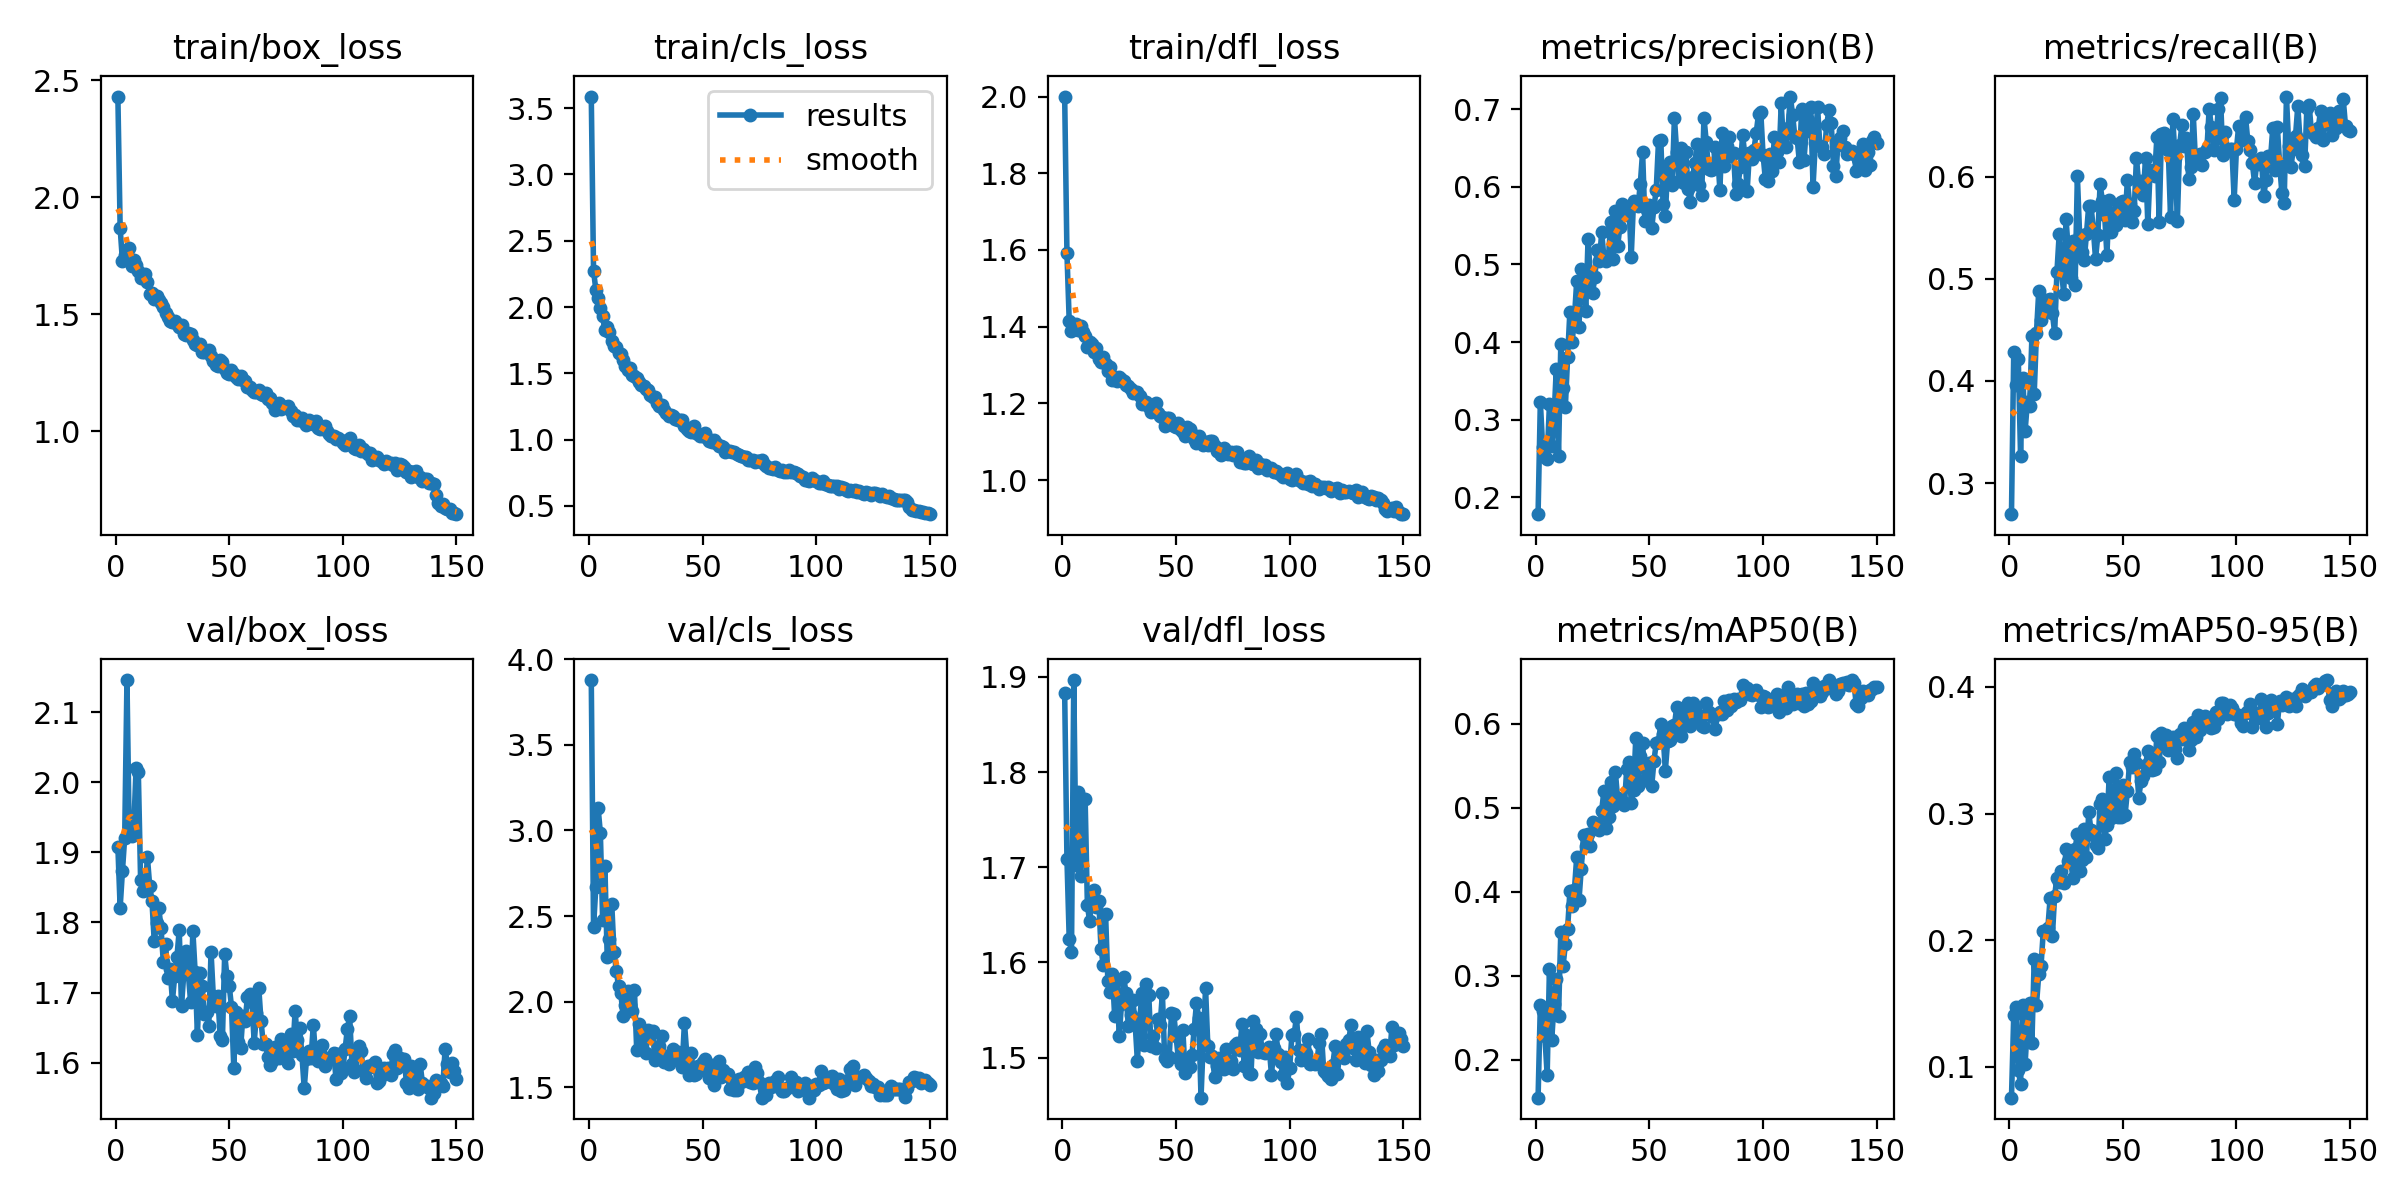

Source data for this figure (header and first rows):
epoch, time, train/box_loss, train/cls_loss, train/dfl_loss, metrics/precision(B), metrics/recall(B), metrics/mAP50(B), metrics/mAP50-95(B), val/box_loss, val/cls_loss, val/dfl_loss, lr/pg0, lr/pg1, lr/pg2
1, 4.065, 2.431, 3.587, 2, 0.1785, 0.2695, 0.1548, 0.07567, 1.908, 3.879, 1.883, 0.0026, 0.0026, 0.0766
2, 7.21, 1.869, 2.273, 1.592, 0.3235, 0.4285, 0.2656, 0.1407, 1.821, 2.436, 1.709, 0.005265, 0.005265, 0.05226
3, 10.28, 1.729, 2.132, 1.414, 0.2652, 0.3963, 0.2586, 0.147, 1.873, 2.668, 1.625, 0.007894, 0.007894, 0.02789
4, 13.4, 1.754, 2.069, 1.389, 0.2518, 0.4213, 0.2278, 0.09753, 1.921, 3.133, 1.611, 0.009802, 0.009802, 0.009802
5, 16.38, 1.756, 1.994, 1.405, 0.2501, 0.3268, 0.1818, 0.08635, 2.146, 2.986, 1.897, 0.009736, 0.009736, 0.009736
6, 19.37, 1.784, 1.929, 1.406, 0.3197, 0.4032, 0.308, 0.1487, 1.925, 2.478, 1.702, 0.00967, 0.00967, 0.00967
7, 22.39, 1.708, 1.823, 1.391, 0.2658, 0.3509, 0.2229, 0.1022, 1.924, 2.79, 1.779, 0.009604, 0.009604, 0.009604
8, 25.4, 1.732, 1.847, 1.402, 0.3008, 0.3794, 0.2661, 0.1332, 1.934, 2.262, 1.691, 0.009538, 0.009538, 0.009538
9, 28.4, 1.71, 1.811, 1.386, 0.365, 0.3757, 0.2956, 0.1507, 2.02, 2.364, 1.771, 0.009472, 0.009472, 0.009472
10, 31.46, 1.687, 1.746, 1.376, 0.2531, 0.4437, 0.2517, 0.1191, 2.014, 2.573, 1.771, 0.009406, 0.009406, 0.009406
11, 34.45, 1.658, 1.708, 1.346, 0.3971, 0.387, 0.3522, 0.185, 1.861, 2.292, 1.66, 0.00934, 0.00934, 0.00934
12, 37.52, 1.664, 1.695, 1.361, 0.3406, 0.4474, 0.3115, 0.1491, 1.845, 2.182, 1.643, 0.009274, 0.009274, 0.009274
13, 40.55, 1.671, 1.656, 1.355, 0.3163, 0.488, 0.3375, 0.173, 1.846, 2.089, 1.669, 0.009208, 0.009208, 0.009208
14, 43.64, 1.639, 1.642, 1.334, 0.3805, 0.4596, 0.3563, 0.1795, 1.893, 2.05, 1.676, 0.009142, 0.009142, 0.009142
15, 46.61, 1.589, 1.602, 1.344, 0.4393, 0.4676, 0.4005, 0.2072, 1.852, 1.917, 1.658, 0.009076, 0.009076, 0.009076
16, 49.66, 1.593, 1.556, 1.316, 0.4001, 0.4789, 0.383, 0.2071, 1.831, 1.982, 1.665, 0.00901, 0.00901, 0.00901
17, 52.73, 1.568, 1.525, 1.308, 0.4311, 0.4741, 0.4026, 0.2095, 1.773, 2.062, 1.614, 0.008944, 0.008944, 0.008944
18, 55.83, 1.578, 1.541, 1.322, 0.4786, 0.4802, 0.4412, 0.2331, 1.799, 1.979, 1.597, 0.008878, 0.008878, 0.008878
19, 58.87, 1.563, 1.486, 1.302, 0.4199, 0.4664, 0.3898, 0.2032, 1.821, 1.945, 1.651, 0.008812, 0.008812, 0.008812
20, 61.9, 1.549, 1.476, 1.285, 0.4939, 0.4468, 0.4276, 0.2352, 1.792, 2.068, 1.581, 0.008746, 0.008746, 0.008746
21, 64.97, 1.533, 1.465, 1.294, 0.4862, 0.5065, 0.4678, 0.2494, 1.743, 1.715, 1.569, 0.00868, 0.00868, 0.00868
22, 68.12, 1.506, 1.436, 1.261, 0.4401, 0.5439, 0.4549, 0.2458, 1.77, 1.868, 1.588, 0.008614, 0.008614, 0.008614
23, 71.09, 1.489, 1.41, 1.267, 0.5329, 0.5075, 0.4686, 0.2549, 1.721, 1.739, 1.543, 0.008548, 0.008548, 0.008548
24, 74.16, 1.474, 1.403, 1.259, 0.4855, 0.4853, 0.4542, 0.2451, 1.734, 1.785, 1.581, 0.008482, 0.008482, 0.008482
25, 77.2, 1.467, 1.381, 1.267, 0.4631, 0.5589, 0.4826, 0.2723, 1.688, 1.698, 1.523, 0.008416, 0.008416, 0.008416
26, 80.26, 1.474, 1.377, 1.262, 0.4841, 0.5283, 0.4761, 0.2625, 1.723, 1.832, 1.556, 0.00835, 0.00835, 0.00835
27, 83.29, 1.458, 1.338, 1.257, 0.5181, 0.5004, 0.4762, 0.2643, 1.751, 1.808, 1.585, 0.008284, 0.008284, 0.008284
28, 86.32, 1.446, 1.325, 1.247, 0.5046, 0.537, 0.4733, 0.2493, 1.789, 1.828, 1.568, 0.008218, 0.008218, 0.008218
29, 89.35, 1.454, 1.324, 1.245, 0.5414, 0.4936, 0.4965, 0.2721, 1.681, 1.661, 1.533, 0.008152, 0.008152, 0.008152
30, 92.44, 1.415, 1.273, 1.239, 0.5077, 0.6005, 0.5207, 0.2838, 1.726, 1.671, 1.544, 0.008086, 0.008086, 0.008086
31, 95.43, 1.414, 1.258, 1.227, 0.5045, 0.5425, 0.4764, 0.2543, 1.76, 1.741, 1.561, 0.00802, 0.00802, 0.00802
32, 98.49, 1.419, 1.263, 1.23, 0.511, 0.5264, 0.4893, 0.2633, 1.727, 1.797, 1.536, 0.007954, 0.007954, 0.007954
33, 101.5, 1.416, 1.224, 1.229, 0.555, 0.5181, 0.5311, 0.288, 1.687, 1.649, 1.496, 0.007888, 0.007888, 0.007888
34, 104.6, 1.389, 1.204, 1.219, 0.5075, 0.544, 0.5024, 0.2659, 1.788, 1.684, 1.539, 0.007822, 0.007822, 0.007822
35, 107.6, 1.373, 1.181, 1.198, 0.5688, 0.5718, 0.5427, 0.3009, 1.729, 1.636, 1.568, 0.007756, 0.007756, 0.007756
36, 110.8, 1.371, 1.188, 1.2, 0.5236, 0.5713, 0.5117, 0.2867, 1.639, 1.659, 1.514, 0.00769, 0.00769, 0.00769
37, 113.8, 1.374, 1.179, 1.204, 0.548, 0.5491, 0.5073, 0.2828, 1.727, 1.725, 1.578, 0.007624, 0.007624, 0.007624
38, 116.8, 1.342, 1.156, 1.19, 0.5777, 0.5195, 0.5085, 0.2753, 1.709, 1.685, 1.566, 0.007558, 0.007558, 0.007558
39, 119.9, 1.342, 1.146, 1.177, 0.5668, 0.5428, 0.5032, 0.2726, 1.67, 1.705, 1.512, 0.007492, 0.007492, 0.007492
40, 123, 1.344, 1.149, 1.191, 0.5637, 0.5926, 0.546, 0.3075, 1.673, 1.676, 1.523, 0.007426, 0.007426, 0.007426
41, 126, 1.349, 1.145, 1.201, 0.5754, 0.5766, 0.5551, 0.3113, 1.653, 1.618, 1.51, 0.00736, 0.00736, 0.00736
42, 129.1, 1.322, 1.101, 1.174, 0.5101, 0.5624, 0.5064, 0.2801, 1.758, 1.878, 1.54, 0.007294, 0.007294, 0.007294
43, 132, 1.302, 1.081, 1.167, 0.5815, 0.5233, 0.5214, 0.2913, 1.695, 1.697, 1.534, 0.007228, 0.007228, 0.007228
44, 135.1, 1.282, 1.068, 1.163, 0.58, 0.5776, 0.5831, 0.3287, 1.681, 1.569, 1.568, 0.007162, 0.007162, 0.007162
45, 138.1, 1.279, 1.061, 1.141, 0.5748, 0.5454, 0.5265, 0.2965, 1.695, 1.698, 1.5, 0.007096, 0.007096, 0.007096
46, 141.1, 1.306, 1.101, 1.162, 0.604, 0.5646, 0.562, 0.3081, 1.638, 1.573, 1.496, 0.00703, 0.00703, 0.00703
47, 144.2, 1.295, 1.053, 1.161, 0.6449, 0.5529, 0.5772, 0.3324, 1.633, 1.576, 1.501, 0.006964, 0.006964, 0.006964
48, 147.2, 1.267, 1.046, 1.147, 0.5562, 0.5685, 0.5327, 0.2972, 1.755, 1.624, 1.546, 0.006898, 0.006898, 0.006898
49, 150.2, 1.252, 1.026, 1.14, 0.5705, 0.5752, 0.5335, 0.2969, 1.723, 1.603, 1.546, 0.006832, 0.006832, 0.006832
50, 153.2, 1.244, 1.025, 1.138, 0.5764, 0.576, 0.553, 0.3223, 1.71, 1.649, 1.523, 0.006766, 0.006766, 0.006766
51, 156.3, 1.263, 1.051, 1.148, 0.5463, 0.5574, 0.5261, 0.2991, 1.68, 1.664, 1.499, 0.0067, 0.0067, 0.0067
52, 159.3, 1.246, 1.012, 1.13, 0.5735, 0.5967, 0.5558, 0.3177, 1.593, 1.595, 1.493, 0.006634, 0.006634, 0.006634
53, 162.3, 1.231, 0.9921, 1.125, 0.5964, 0.5728, 0.5777, 0.3406, 1.673, 1.553, 1.529, 0.006568, 0.006568, 0.006568
54, 165.3, 1.226, 0.982, 1.114, 0.6587, 0.5558, 0.5783, 0.3364, 1.63, 1.627, 1.484, 0.006502, 0.006502, 0.006502
55, 168.4, 1.235, 1.001, 1.138, 0.6607, 0.5669, 0.5998, 0.3468, 1.62, 1.512, 1.495, 0.006436, 0.006436, 0.006436
56, 171.4, 1.22, 0.9764, 1.133, 0.5781, 0.6187, 0.5882, 0.34, 1.666, 1.571, 1.491, 0.00637, 0.00637, 0.00637
57, 174.4, 1.215, 0.9487, 1.12, 0.5626, 0.5926, 0.5444, 0.3124, 1.659, 1.655, 1.503, 0.006304, 0.006304, 0.006304
58, 177.4, 1.192, 0.952, 1.106, 0.6248, 0.5962, 0.5791, 0.3258, 1.693, 1.561, 1.53, 0.006238, 0.006238, 0.006238
59, 180.4, 1.191, 0.9424, 1.097, 0.6317, 0.5823, 0.5812, 0.3298, 1.699, 1.599, 1.557, 0.006172, 0.006172, 0.006172
60, 183.4, 1.178, 0.9083, 1.114, 0.6019, 0.6187, 0.5974, 0.3384, 1.686, 1.576, 1.541, 0.006106, 0.006106, 0.006106
... 90 more rows
